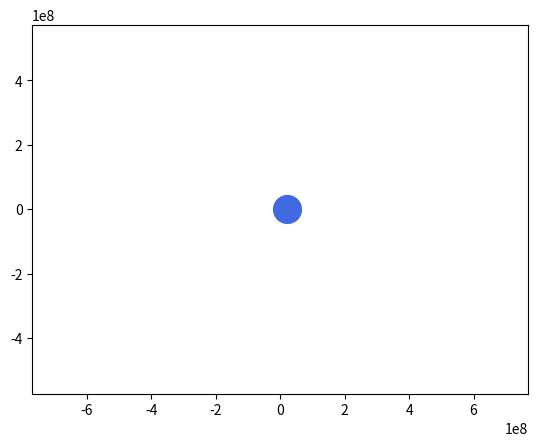

Source code (Python): (Note: this script raises an exception after producing the figure.)
# Импортируем необходимые библиотеки
import numpy as np
from scipy.integrate import odeint
import matplotlib.pyplot as plt
from matplotlib.animation import FuncAnimation

# Определяем переменную величину
days = 28
frames = days * 24
seconds_in_day = 24 * 60 * 60

t = np.linspace(0, days * seconds_in_day, frames)

# Определяем функцию для системы дифференциальных уравнений
def move_func(s, t):
    x_m, v_x_m, y_m, v_y_m = s
    
    dx_mdt = v_x_m
    dv_x_mdt = - G * earth_mass * x_m / (x_m**2 + y_m**2)**1.5
    dy_mdt = v_y_m
    dv_y_mdt = - G * earth_mass * y_m / (x_m**2 + y_m**2)**1.5
    
    return dx_mdt, dv_x_mdt, dy_mdt, dv_y_mdt

# Определяем постоянные и начальные параметры
G = 6.67 * 10**(-11)
earth_mass = 5.9742 * 10**(24)
average_earth_moon_distance = 384400000
moon_semi_major_axis = 384748000
moon_perigee = 362600000
moon_apogee = 405400000
moon_gravitational_parameter = G * earth_mass
moon_eccentricity = 0.0549006
moon_focal_length = moon_semi_major_axis * moon_eccentricity

x_m0 = moon_semi_major_axis
v_x_m0 = 0
y_m0 = 0
v_y_m0 = np.sqrt(moon_gravitational_parameter * (2 / moon_apogee - 1 / moon_semi_major_axis))

s0 = (x_m0, v_x_m0, y_m0, v_y_m0)

# Решаем систему дифференциальных уравнений
def solve_func(i, key):
    sol = odeint(move_func, s0, t)
    if key == 'satellite':
        x_m = sol[i, 0]
        y_m = sol[i, 2]
    else:
        x_m = sol[:i, 0]
        y_m = sol[:i, 2]
    return x_m, y_m

# Строим решение в виде графика и анимируем
fig, ax = plt.subplots()

moon, = plt.plot([], [], 'o', color='darkgrey')
moon_trajectory, = plt.plot([], [], '-', color='lightgrey')
plt.plot([moon_focal_length], [0], 'o', color='royalblue', ms=20)

def animate(i):
    moon.set_data(solve_func(i, 'satellite'))
    moon_trajectory.set_data(solve_func(i, 'trajectory'))
    
ani = FuncAnimation(fig,
                    animate,
                    frames=frames,
                    interval=30)

plt.axis('equal')
edge = 2 * x_m0
ax.set_xlim(-edge, edge)
ax.set_ylim(-edge, edge)

ani.save('ani.gif')
